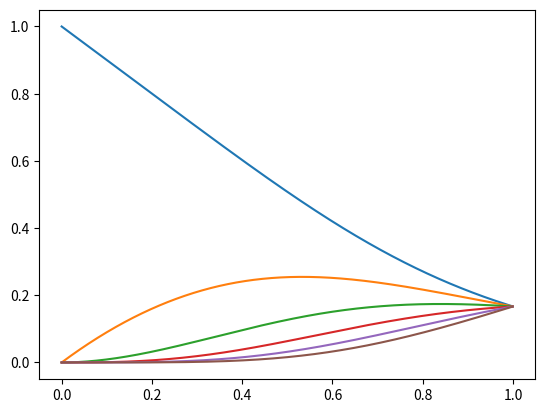
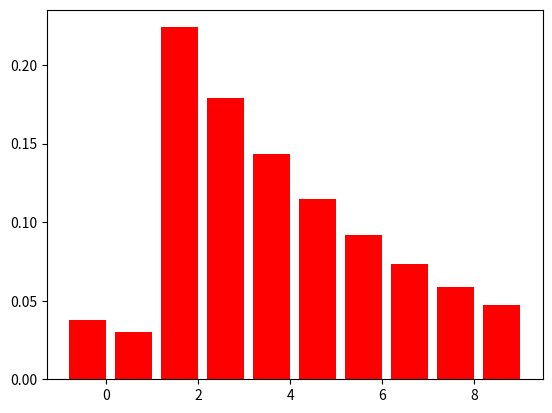

Reproduce these figures in Python, in order. (Note: this script raises an exception after producing the figures.)
import matplotlib.pyplot as plt
import numpy as np

def F(W, L, d):
    return d**L*(1 - d)/(1 - d**W)

W = 6
d = np.linspace(0.0, 1.0, 1000, endpoint=False)

plt.figure()
for L in range(0, W):
    plt.plot(d, F(W, L, d))
plt.savefig('F_jk_no_labels.svg')

plt.figure()
W = 10
L = np.arange(W)
j = L - 0.4
d = 0.8
v = np.roll(F(W, L, d), 2)
plt.bar(j, v, width=0.8, color='r', label='d=0.8')
plt.hold(True)
j = L - 0.3
d = 0.3
v = np.roll(F(W, L, d), 2)
plt.bar(j, v, width=0.6, color='b', label='d=0.3')
plt.xlim(-0.5, W - 0.5)
plt.legend()
plt.title(r'$F(l,d)$ $W=10$')
plt.xlabel('Motif state')
plt.ylabel(r'$F$')
plt.savefig('F_jk_bars.svg')
plt.savefig('F_jk_bars.pdf')

